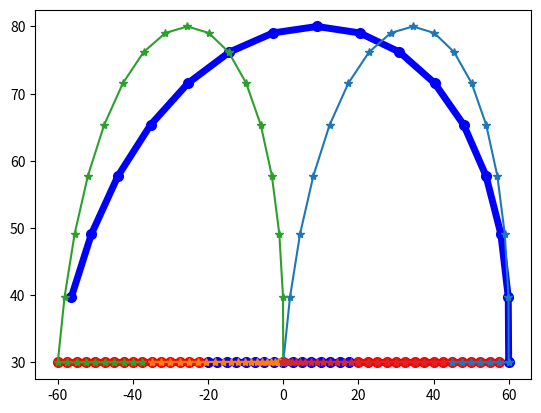
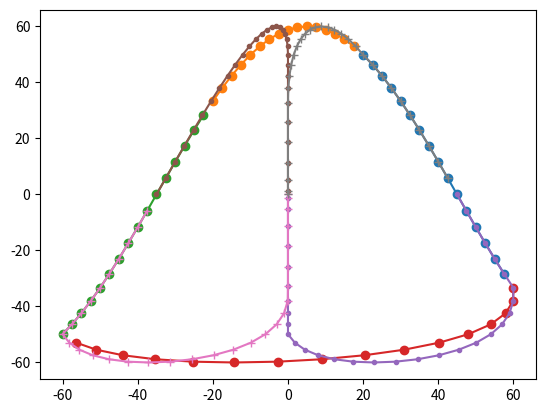
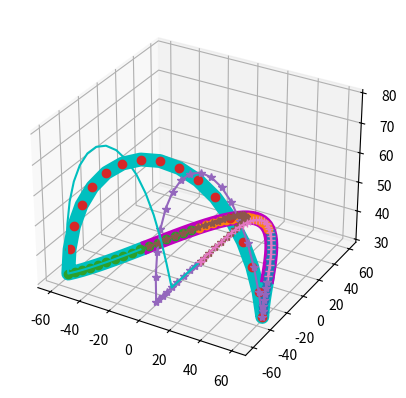

Recreate these plots in Python, in order.
"""
This generates points of a gait.
It has an inverse kinematics function.
What a messy code....

Usage example: https://youtu.be/d1rsFPUE2oc

by Einsbon (Sunbin Kim)
Github:  https://github.com/Einsbon
Youtube: https://www.youtube.com/channel/UCt7FZ-8uzV_jHJiKp3NlHvg
Blog:    https://blog.naver.com/einsbon
"""

import numpy as np
import matplotlib.pyplot as plt
import matplotlib as mpl
from mpl_toolkits.mplot3d import Axes3D
import math


class WalkGenerator():
    def __init__(self):
        #                      R 0   1   2   3   4   5  L6   7   8   9  10  11
        self._motorDirection = [+1, +1, +1, +1, +1, +1, +1, -1, -1, +1, -1, -1]
        self._motorDirectionRight = np.array([+1, +1, +1, +1, +1, +1])
        self._motorDirectionLeft = np.array([+1, +1, +1, +1, +1, +1])
        '''
        self._walkPoint0 = 0
        self._walkPoint1 = 0
        self._walkPoint2 = 0
        self._walkPoint3 = 0
        '''
        '''
        self._walkPointStartRightstepRightLeg = 0  # 오른쪽 발을 먼저 내밈. 그때의 오른쪽 발.
        self._walkPointStartRightstepLeftLeg = 0  # 오른쪽 발을 먼저 내밈. 그때의 왼쪽 발.

        self._walkPointStartLeftstepRightLeg = 0  # 왼쪽 발을 먼저 내밈. 그때의 오른쪽 발.
        self._walkPointStartLeftstepLeftLeg = 0  # 왼쪽 발을 먼저 내밈. 그때의 왼쪽 발.

        self._walkPointEndRightstepRightLeg = 0  # 오른쪽 발을 디디면서 끝남. 그때의 오른쪽 발.
        self._walkPointEndLeftstepRightLeg = 0  # 오른쪽 발을 디디면서 끝남. 그때의 왼쪽 발.
        self._walkPointEndLeftstepLeftLeg = 0
        self._walkPointEndRightstepLeftLeg = 0
        # self._walkPoint1fInverse = 0
        # self._walkPoint2fInverse = 0

        self._walkPointRightStepRightLeg = 0
        self._walkPointLeftStepRightLeg = 0

        self._walkPointRightStepLeftLeg = 0
        self._walkPointLeftStepLeftLeg = 0

        self._walkPointRightStepInverse = 0
        self._walkPointLeftStepInverse = 0

        self._walkPointStartRightInverse = 0  # 왼쪽으로 sway 했다가 오른발을 먼저 내밈.
        self._walkPointStartLeftInverse = 0  # 오른쪽으로 sway 했다가 왼발을 먼저 내밈.
        self._walkPointEndRightInverse = 0  # 오른발을 디디면서 끝남.
        self._walkPointEndLeftInverse = 0  # 왼발을 디디면서 끝남.

        self._walkPoint0AnkleX = 0
        self._walkPoint1AnkleX = 0
        self._walkPoint2AnkleX = 0
        self._walkPoint3AnkleX = 0

        self._turnListUnfold = 0
        self._turnListFold = 0
        '''
        # 로봇의 길이 설정. 길이 단위: mm
        self._pelvic_interval = 70.5
        self._legUp_length = 110
        self._legDown_length = 110
        self._footJoint_to_bottom = 45
        '''
        self._bodyMovePoint = 0
        self._legMovePoint = 0
        self._h = 0
        self._l = 0
        self._sit = 0
        self._swayBody = 0
        self._swayFoot = 0
        self._swayShift = 0
        self._weightStart = 0
        self._weightEnd = 0
        self._stepTime = 0
        self._bodyPositionXPlus = 0
        self._damping = 0
        '''

    def setRobotParameter(self, pelvic_interval, leg_up_length, leg_down_length, foot_to_grount, foot_to_heel, foot_to_toe):
        pass

    def setWalkParameter(self, bodyMovePoint, legMovePoint, h, l, sit, swayBody, swayFoot, bodyPositionXPlus, swayShift, weightStart, weightEnd, stepTime, damping, incline):
        self._bodyMovePoint = bodyMovePoint
        self._legMovePoint = legMovePoint
        self._h = h
        self._l = l
        self._sit = sit
        self._swayBody = swayBody
        self._swayFoot = swayFoot
        self._swayShift = swayShift
        self._weightStart = weightStart
        self._weightEnd = weightEnd
        self._stepTime = stepTime
        self._bodyPositionXPlus = bodyPositionXPlus  # +면 몸을 앞으로, -면 몸을 뒤로 하고 걸음.
        self._damping = damping
        self._incline = incline

        self._stepPoint = bodyMovePoint+legMovePoint

    def generate(self):
        walkPoint = self._bodyMovePoint*2+self._legMovePoint*2
        trajectoryLength = self._l*(2*self._bodyMovePoint + self._legMovePoint) / \
            (self._bodyMovePoint + self._legMovePoint)
        print('trajectoryLength')
        print(trajectoryLength)

        walkPoint0 = np.zeros((3, self._bodyMovePoint))
        walkPoint1 = np.zeros((3, self._legMovePoint))
        walkPoint2 = np.zeros((3, self._bodyMovePoint))
        walkPoint3 = np.zeros((3, self._legMovePoint))

        self._walkPointStartRightstepRightLeg = np.zeros((3, self._bodyMovePoint+self._legMovePoint))
        self._walkPointStartLeftstepRightLeg = np.zeros((3, self._bodyMovePoint+self._legMovePoint))
        self._walkPointEndRightstepRightLeg = np.zeros((3, self._bodyMovePoint+self._legMovePoint))
        self._walkPointEndLeftstepRightLeg = np.zeros((3, self._bodyMovePoint+self._legMovePoint))

        for i in range(self._bodyMovePoint):
            t = (i+1)/(walkPoint-self._legMovePoint)
            walkPoint0[0][i] = -trajectoryLength*(t-0.5)
            walkPoint0[2][i] = self._sit
            walkPoint0[1][i] = self._swayBody*math.sin(2 * math.pi*((i+1-self._swayShift)/walkPoint))

        for i in range(self._legMovePoint):
            t = (i+1 + self._bodyMovePoint)/(walkPoint-self._legMovePoint)
            walkPoint1[0][i] = -trajectoryLength*(t-0.5)
            walkPoint1[2][i] = self._sit
            walkPoint1[1][i] = self._swayBody * \
                math.sin(2 * math.pi*((i + 1 + self._bodyMovePoint-self._swayShift)/walkPoint))

        for i in range(self._bodyMovePoint):
            t = (i + 1 + self._bodyMovePoint+self._legMovePoint)/(walkPoint-self._legMovePoint)
            walkPoint2[0][i] = -trajectoryLength*(t-0.5)
            walkPoint2[2][i] = self._sit
            walkPoint2[1][i] = self._swayBody * \
                math.sin(2 * math.pi*((i + 1 + self._bodyMovePoint+self._legMovePoint-self._swayShift)/walkPoint))

        for i in range(self._legMovePoint):
            t = (i+1) / self._legMovePoint
            sin_tpi = math.sin(t * math.pi)

            walkPoint3[0][i] = (2 * t - 1 + (1-t) * self._weightStart * -sin_tpi +
                                t * self._weightEnd * sin_tpi) * trajectoryLength / 2
            walkPoint3[2][i] = math.sin(t * math.pi) * self._h + self._sit
            walkPoint3[1][i] = math.sin(t * math.pi) * self._swayFoot + self._swayBody * \
                math.sin(2 * math.pi*((i+1+walkPoint-self._legMovePoint-self._swayShift)/walkPoint))

        # 시작 동작 만들기
        for i in range(self._bodyMovePoint-self._swayShift):
            t = (i+1)/self._bodyMovePoint
            self._walkPointStartRightstepRightLeg[0][i] = 0
            self._walkPointStartRightstepRightLeg[2][i] = self._sit

            self._walkPointStartLeftstepRightLeg[0][i] = 0
            self._walkPointStartLeftstepRightLeg[2][i] = self._sit
        for i in range(self._legMovePoint):
            t = (i+1)/self._legMovePoint
            t2 = (i+1)/(self._legMovePoint+self._swayShift)
            sin_tpi = math.sin(t * math.pi)

            self._walkPointStartRightstepRightLeg[2][i+self._bodyMovePoint -
                                                     self._swayShift] = math.sin(t * math.pi) * self._h + self._sit
            self._walkPointStartRightstepRightLeg[0][i+self._bodyMovePoint - self._swayShift] = (
                2 * t + (1-t) * self._weightStart * -sin_tpi + t * self._weightEnd * sin_tpi) * trajectoryLength / 4
            self._walkPointStartLeftstepRightLeg[0][i+self._bodyMovePoint-self._swayShift] = (math.cos(
                t2*math.pi/2)-1) * trajectoryLength * self._legMovePoint/(self._bodyMovePoint*2+self._legMovePoint)/2
            self._walkPointStartLeftstepRightLeg[0][i+self._bodyMovePoint-self._swayShift] = (math.cos(t2*math.pi/2)-1) * trajectoryLength * (
                (self._swayShift+self._bodyMovePoint+self._legMovePoint)/(self._bodyMovePoint*2+self._legMovePoint)-0.5)

            self._walkPointStartLeftstepRightLeg[2][i+self._bodyMovePoint-self._swayShift] = self._sit

        for i in range(self._swayShift):
            t2 = (i+1+self._legMovePoint)/(self._legMovePoint+self._swayShift)

            self._walkPointStartRightstepRightLeg[0][i+self._legMovePoint+self._bodyMovePoint-self._swayShift] = - \
                trajectoryLength*((i+1)/(walkPoint-self._legMovePoint)-0.5)
            self._walkPointStartRightstepRightLeg[2][i+self._legMovePoint +
                                                     self._bodyMovePoint-self._swayShift] = self._sit

            self._walkPointStartLeftstepRightLeg[0][i+self._legMovePoint+self._bodyMovePoint-self._swayShift] = - \
                trajectoryLength*((i + 1 + self._bodyMovePoint+self._legMovePoint)/(walkPoint-self._legMovePoint)-0.5)

            self._walkPointStartLeftstepRightLeg[0][i+self._legMovePoint+self._bodyMovePoint-self._swayShift] = (math.cos(t2*math.pi/2)-1) * trajectoryLength * (
                (self._swayShift+self._bodyMovePoint+self._legMovePoint)/(self._bodyMovePoint*2+self._legMovePoint)-0.5)

            self._walkPointStartLeftstepRightLeg[2][i+self._legMovePoint +
                                                    self._bodyMovePoint-self._swayShift] = self._sit

        for i in range(self._bodyMovePoint+self._legMovePoint):
            t = (i+1)/(self._bodyMovePoint+self._legMovePoint)
            #self._walkPointStartRightstepRightLeg[1][i] = -self._swayBody * math.sin(t*math.pi) * math.sin(t*math.pi)
            #self._walkPointStartLeftstepRightLeg[1][i] = self._swayBody * math.sin(t*math.pi) * math.sin(t*math.pi)
            if t < 1/4:
                self._walkPointStartRightstepRightLeg[1][i] = -self._swayBody * \
                    (math.sin(t*math.pi) - (1-math.sin(math.pi*2*t))*(math.sin(4*t*math.pi)/4))
                self._walkPointStartLeftstepRightLeg[1][i] = self._swayBody * \
                    (math.sin(t*math.pi) - (1-math.sin(math.pi*2*t))*(math.sin(4*t*math.pi)/4))
            else:
                self._walkPointStartRightstepRightLeg[1][i] = -self._swayBody * math.sin(t*math.pi)
                self._walkPointStartLeftstepRightLeg[1][i] = self._swayBody * math.sin(t*math.pi)

        # 마무리 동작 만들기. 왼발이 뜸. 그러나 둘다 오른쪽다리 기준
        for i in range(self._bodyMovePoint-self._swayShift):
            self._walkPointEndLeftstepRightLeg[0][i] = -trajectoryLength * \
                ((i+1+self._swayShift)/(walkPoint-self._legMovePoint)-0.5)
            self._walkPointEndLeftstepRightLeg[2][i] = self._sit

            self._walkPointEndRightstepRightLeg[0][i] = -trajectoryLength * \
                ((i + 1 + self._swayShift + self._bodyMovePoint+self._legMovePoint)/(walkPoint-self._legMovePoint)-0.5)
            self._walkPointEndRightstepRightLeg[2][i] = self._sit
        for i in range(self._legMovePoint):
            t = (i+1)/self._legMovePoint
            sin_tpi = math.sin(t * math.pi)

            self._walkPointEndLeftstepRightLeg[0][i+self._bodyMovePoint-self._swayShift] = (math.sin(t*math.pi/2)-1) * trajectoryLength * (
                (self._bodyMovePoint)/(self._bodyMovePoint*2+self._legMovePoint)-0.5)
            self._walkPointEndLeftstepRightLeg[2][i+self._bodyMovePoint-self._swayShift] = self._sit

            self._walkPointEndRightstepRightLeg[0][i+self._bodyMovePoint-self._swayShift] = (
                2 * t-2 + (1-t) * self._weightStart * -sin_tpi + t * self._weightEnd * sin_tpi) * trajectoryLength / 4
            self._walkPointEndRightstepRightLeg[2][i+self._bodyMovePoint -
                                                   self._swayShift] = math.sin(t * math.pi) * self._h + self._sit
        for i in range(self._swayShift):
            self._walkPointEndLeftstepRightLeg[0][i+self._bodyMovePoint+self._legMovePoint-self._swayShift] = 0
            self._walkPointEndLeftstepRightLeg[2][i+self._bodyMovePoint+self._legMovePoint-self._swayShift] = self._sit

            self._walkPointEndRightstepRightLeg[0][i+self._bodyMovePoint+self._legMovePoint-self._swayShift] = 0
            self._walkPointEndRightstepRightLeg[2][i+self._bodyMovePoint+self._legMovePoint-self._swayShift] = self._sit

        # turnList

        self._turnListUnfold = np.zeros((self._bodyMovePoint+self._legMovePoint, 12))
        self._turnListFold = np.zeros((self._bodyMovePoint+self._legMovePoint, 12))
        turnAngle = np.zeros(self._bodyMovePoint+self._legMovePoint)
        for i in range(self._legMovePoint):
            t = (i+1)/self._legMovePoint
            turnAngle[self._bodyMovePoint-self._swayShift + i] = (1-math.cos(math.pi*t))/4
        for i in range(self._swayShift):
            turnAngle[self._bodyMovePoint+self._legMovePoint-self._swayShift + i] = 1/2

        for i in range(self._bodyMovePoint+self._legMovePoint):
            self._turnListUnfold[i] = [turnAngle[i], 0, 0, 0, 0, 0, -turnAngle[i], 0, 0, 0, 0, 0]
            self._turnListFold[i] = [0.5-turnAngle[i], 0, 0, 0, 0, 0, -0.5+turnAngle[i], 0, 0, 0, 0, 0]

        for i in range(self._bodyMovePoint+self._legMovePoint):
            t = 1 - (i+1)/(self._bodyMovePoint+self._legMovePoint)

            if t < 1/4:
                self._walkPointEndLeftstepRightLeg[1][i] = self._swayBody * \
                    (math.sin(t*math.pi) - (1-math.sin(math.pi*2*t))*(math.sin(4*t*math.pi)/4))
                self._walkPointEndRightstepRightLeg[1][i] = -self._swayBody * \
                    (math.sin(t*math.pi) - (1-math.sin(math.pi*2*t))*(math.sin(4*t*math.pi)/4))
            else:
                self._walkPointEndLeftstepRightLeg[1][i] = self._swayBody * math.sin(t*math.pi)
                self._walkPointEndRightstepRightLeg[1][i] = -self._swayBody * math.sin(t*math.pi)

        # 추가 파라미터의 조정

        if self._incline != 0:  # 기울기. 계단 등에서 사용.
            walkPoint0[2] = walkPoint0[2] + walkPoint0[0]*self._incline
            walkPoint1[2] = walkPoint1[2] + walkPoint1[0]*self._incline
            walkPoint2[2] = walkPoint2[2] + walkPoint2[0]*self._incline
            walkPoint3[2] = walkPoint3[2] + walkPoint3[0]*self._incline
            self._walkPointStartRightstepRightLeg[2] = self._walkPointStartRightstepRightLeg[2] + \
                self._walkPointStartRightstepRightLeg[0]*self._incline
            self._walkPointStartLeftstepRightLeg[2] = self._walkPointStartLeftstepRightLeg[2] + \
                self._walkPointStartLeftstepRightLeg[0]*self._incline
            self._walkPointEndLeftstepRightLeg[2] = self._walkPointEndLeftstepRightLeg[2] + \
                self._walkPointEndLeftstepRightLeg[0]*self._incline
            self._walkPointEndRightstepRightLeg[2] = self._walkPointEndRightstepRightLeg[2] + \
                self._walkPointEndRightstepRightLeg[0]*self._incline

        if self._bodyPositionXPlus != 0:  # 허리 앞뒤 위치 조절
            walkPoint0[0] = walkPoint0[0] - self._bodyPositionXPlus
            walkPoint1[0] = walkPoint1[0] - self._bodyPositionXPlus
            walkPoint2[0] = walkPoint2[0] - self._bodyPositionXPlus
            walkPoint3[0] = walkPoint3[0] - self._bodyPositionXPlus
            self._walkPointStartRightstepRightLeg[0] = self._walkPointStartRightstepRightLeg[0] - \
                self._bodyPositionXPlus
            self._walkPointStartLeftstepRightLeg[0] = self._walkPointStartLeftstepRightLeg[0] - self._bodyPositionXPlus
            self._walkPointEndLeftstepRightLeg[0] = self._walkPointEndLeftstepRightLeg[0] - self._bodyPositionXPlus
            self._walkPointEndRightstepRightLeg[0] = self._walkPointEndRightstepRightLeg[0] - self._bodyPositionXPlus

        if self._damping != 0:  # 댐핑 조절
            dampHeight = (walkPoint3[2][-1]-walkPoint0[2][0])/2
            walkPoint0[2][0] = walkPoint0[2][0]+dampHeight*self._damping
            walkPoint2[2][0] = walkPoint2[2][0]-dampHeight*self._damping

        self._walkPoint0 = walkPoint0
        self._walkPoint1 = walkPoint1
        self._walkPoint2 = walkPoint2
        self._walkPoint3 = walkPoint3

        self._walkPointLeftStepRightLeg = np.column_stack(
            [walkPoint0[:, self._swayShift:], walkPoint1, walkPoint2[:, :self._swayShift]])
        self._walkPointRightStepRightLeg = np.column_stack(
            [walkPoint2[:, self._swayShift:], walkPoint3, walkPoint0[:, :self._swayShift]])

        self._walkPointLeftStepLeftLeg = self._walkPointRightStepRightLeg * np.array([[1], [-1], [1]])
        self._walkPointRightStepLeftLeg = self._walkPointLeftStepRightLeg*np.array([[1], [-1], [1]])

        self._walkPointStartRightstepLeftLeg = self._walkPointStartLeftstepRightLeg * np.array([[1], [-1], [1]])
        self._walkPointStartLeftstepLeftLeg = self._walkPointStartRightstepRightLeg * np.array([[1], [-1], [1]])

        self._walkPointEndLeftstepLeftLeg = self._walkPointEndRightstepRightLeg * np.array([[1], [-1], [1]])
        self._walkPointEndRightstepLeftLeg = self._walkPointEndLeftstepRightLeg * np.array([[1], [-1], [1]])

    def inverseKinematicsList(self, point, isRightLeg):
        inverseAngle = np.zeros((point[0].size, 6))
        for i in range(point[0].size):
            l3 = self._legUp_length
            l4 = self._legDown_length

            fx = point[0][i]
            fy = point[1][i]
            fz = self._legUp_length + self._legDown_length - point[2][i]

            a = math.sqrt(fx*fx + fy * fy + fz * fz)

            d1 = math.asin(fx/a)
            d2 = math.acos((l3*l3+a*a-l4*l4)/(2*l3*a))
            #d3 = math.acos(fz/a)
            d4 = math.acos((l4*l4+a*a-l3*l3)/(2*l4*a))
            d5 = math.pi-d2-d4

            t1 = (math.atan2(fy, fz))
            t2 = d1+d2
            t3 = math.pi-d5
            t4 = -t2+t3
            t5 = -t1

            if isRightLeg:
                inverseAngle[i] = np.array([0, t1, -t2, t3, -t4, t5]) * self._motorDirectionRight
            else:
                inverseAngle[i] = np.array([0, t1, -t2, t3, -t4, t5]) * self._motorDirectionLeft

        return inverseAngle

    def inverseKinematicsPoint(self, pointRight, pointLeft):
        l3 = self._legUp_length
        l4 = self._legDown_length

        fx = pointRight[0]
        fy = pointRight[1]
        fz = self._legUp_length + self._legDown_length - pointRight[2]

        a = math.sqrt(fx*fx + fy * fy + fz * fz)

        d1 = math.asin(fx/a)
        d2 = math.acos((l3*l3+a*a-l4*l4)/(2*l3*a))
        #d3 = math.acos(fz/a)
        d4 = math.acos((l4*l4+a*a-l3*l3)/(2*l4*a))
        d5 = math.pi-d2-d4

        t1 = (math.atan2(fy, fz))
        t2 = d1+d2
        t3 = math.pi-d5
        t4 = -t2+t3
        t5 = -t1

        rightInverse = np.array([0, t1, -t2, t3, -t4, t5]) * self._motorDirectionRight

        fx = pointLeft[0]
        fy = pointLeft[1]
        fz = self._legUp_length + self._legDown_length - pointLeft[2]

        a = math.sqrt(fx*fx + fy * fy + fz * fz)

        d1 = math.asin(fx/a)
        d2 = math.acos((l3*l3+a*a-l4*l4)/(2*l3*a))
        #d3 = math.acos(fz/a)
        d4 = math.acos((l4*l4+a*a-l3*l3)/(2*l4*a))
        d5 = math.pi-d2-d4

        t1 = (math.atan2(fy, fz))
        t2 = d1+d2
        t3 = math.pi-d5
        t4 = -t2+t3
        t5 = -t1

        leftInverse = np.array([0, t1, -t2, t3, -t4, t5]) * self._motorDirectionLeft
        #print(np.hstack([rightInverse, leftInverse]))
        return np.hstack([rightInverse, leftInverse])

    def showGaitPoint2D(self):
        plt.plot(self._walkPoint0[0], self._walkPoint0[2], 'o-', c='red',  ms=7, lw=5)
        plt.plot(self._walkPoint1[0], self._walkPoint1[2], 'o-', c='blue', ms=7, lw=5)
        plt.plot(self._walkPoint2[0], self._walkPoint2[2], 'o-', c='red',  ms=7, lw=5)
        plt.plot(self._walkPoint3[0], self._walkPoint3[2], 'o-', c='blue', ms=7, lw=5)

        plt.plot(self._walkPointStartRightstepRightLeg[0], self._walkPointStartRightstepRightLeg[2], '*-')
        plt.plot(self._walkPointStartLeftstepRightLeg[0], self._walkPointStartLeftstepRightLeg[2],   '*-')
        plt.plot(self._walkPointEndRightstepRightLeg[0], self._walkPointEndRightstepRightLeg[2],     '*-')
        plt.plot(self._walkPointEndLeftstepRightLeg[0], self._walkPointEndLeftstepRightLeg[2],       '*-')

        plt.show()

    def showGaitPoint2DTop(self):
        plt.plot(self._walkPoint0[0], self._walkPoint0[1], 'o-')
        plt.plot(self._walkPoint1[0], self._walkPoint1[1], 'o-')
        plt.plot(self._walkPoint2[0], self._walkPoint2[1], 'o-')
        plt.plot(self._walkPoint3[0], self._walkPoint3[1], 'o-')

        plt.plot(self._walkPointStartRightstepRightLeg[0], self._walkPointStartRightstepRightLeg[1], '.-')
        plt.plot(self._walkPointStartLeftstepRightLeg[0], self._walkPointStartLeftstepRightLeg[1], '.-')

        plt.plot(self._walkPointEndRightstepRightLeg[0], self._walkPointEndRightstepRightLeg[1], '+-')
        plt.plot(self._walkPointEndLeftstepRightLeg[0], self._walkPointEndLeftstepRightLeg[1], '+-')

        plt.show()

    def showGaitPoint3D(self):
        fig = plt.figure(1)
        ax = fig.add_subplot(111, projection='3d')

        ax.plot(self._walkPointRightStepRightLeg[0], self._walkPointRightStepRightLeg[1],
                self._walkPointRightStepRightLeg[2], 'co-', lw=10, ms=6)
        ax.plot(self._walkPointLeftStepRightLeg[0], self._walkPointLeftStepRightLeg[1],
                self._walkPointLeftStepRightLeg[2], 'mo-', lw=10, ms=6)

        ax.plot(self._walkPoint0[0], self._walkPoint0[1], self._walkPoint0[2], 'o')
        ax.plot(self._walkPoint1[0], self._walkPoint1[1], self._walkPoint1[2], 'o')
        ax.plot(self._walkPoint2[0], self._walkPoint2[1], self._walkPoint2[2], 'o')
        ax.plot(self._walkPoint3[0], self._walkPoint3[1], self._walkPoint3[2], 'o')

        ax.plot(self._walkPointStartRightstepRightLeg[0], self._walkPointStartRightstepRightLeg[1],
                self._walkPointStartRightstepRightLeg[2], '*-')
        ax.plot(self._walkPointStartLeftstepRightLeg[0], self._walkPointStartLeftstepRightLeg[1],
                self._walkPointStartLeftstepRightLeg[2], '*-')

        ax.plot(self._walkPointEndRightstepRightLeg[0], self._walkPointEndRightstepRightLeg[1],
                self._walkPointEndRightstepRightLeg[2], 'c-')
        ax.plot(self._walkPointEndLeftstepRightLeg[0], self._walkPointEndLeftstepRightLeg[1],
                self._walkPointEndLeftstepRightLeg[2], '+-')

        plt.show()

    def inverseKinematicsAll(self):
        self._walkPointStartRightInverse = np.column_stack(
            [self.inverseKinematicsList(self._walkPointStartRightstepRightLeg, True),
             self.inverseKinematicsList(self._walkPointStartRightstepLeftLeg, False)])
        self._walkPointStartLeftInverse = np.column_stack(
            [self.inverseKinematicsList(self._walkPointStartLeftstepRightLeg, True),
             self.inverseKinematicsList(self._walkPointStartLeftstepLeftLeg, False)])

        self._walkPointEndLeftInverse = np.column_stack(
            [self.inverseKinematicsList(self._walkPointEndLeftstepRightLeg, True),
             self.inverseKinematicsList(self._walkPointEndLeftstepLeftLeg, False)])
        self._walkPointEndRightInverse = np.column_stack(
            [self.inverseKinematicsList(self._walkPointEndRightstepRightLeg, True),
             self.inverseKinematicsList(self._walkPointEndRightstepLeftLeg, False)])
        # self._walkPointStartLeftInverse = walkpointstartLeft_inverse
        self._walkPointRightStepInverse = np.column_stack(
            [self.inverseKinematicsList(self._walkPointRightStepRightLeg, True),
             self.inverseKinematicsList(self._walkPointRightStepLeftLeg, False)])
        self._walkPointLeftStepInverse = np.column_stack(
            [self.inverseKinematicsList(self._walkPointLeftStepRightLeg, True),
             self.inverseKinematicsList(self._walkPointLeftStepLeftLeg, False)])


def main():
    walk = WalkGenerator()
    walk.setWalkParameter(bodyMovePoint=16, legMovePoint=16, h=50, l=80, sit=30, swayBody=60, swayFoot=0,
                          bodyPositionXPlus=0, swayShift=6, weightStart=0.4, weightEnd=0.7, stepTime=0.06, damping=0.0, incline=0.0)
    walk.generate()
    walk.showGaitPoint2D()
    walk.showGaitPoint2DTop()
    walk.showGaitPoint3D()


if __name__ == "__main__":
    main()
